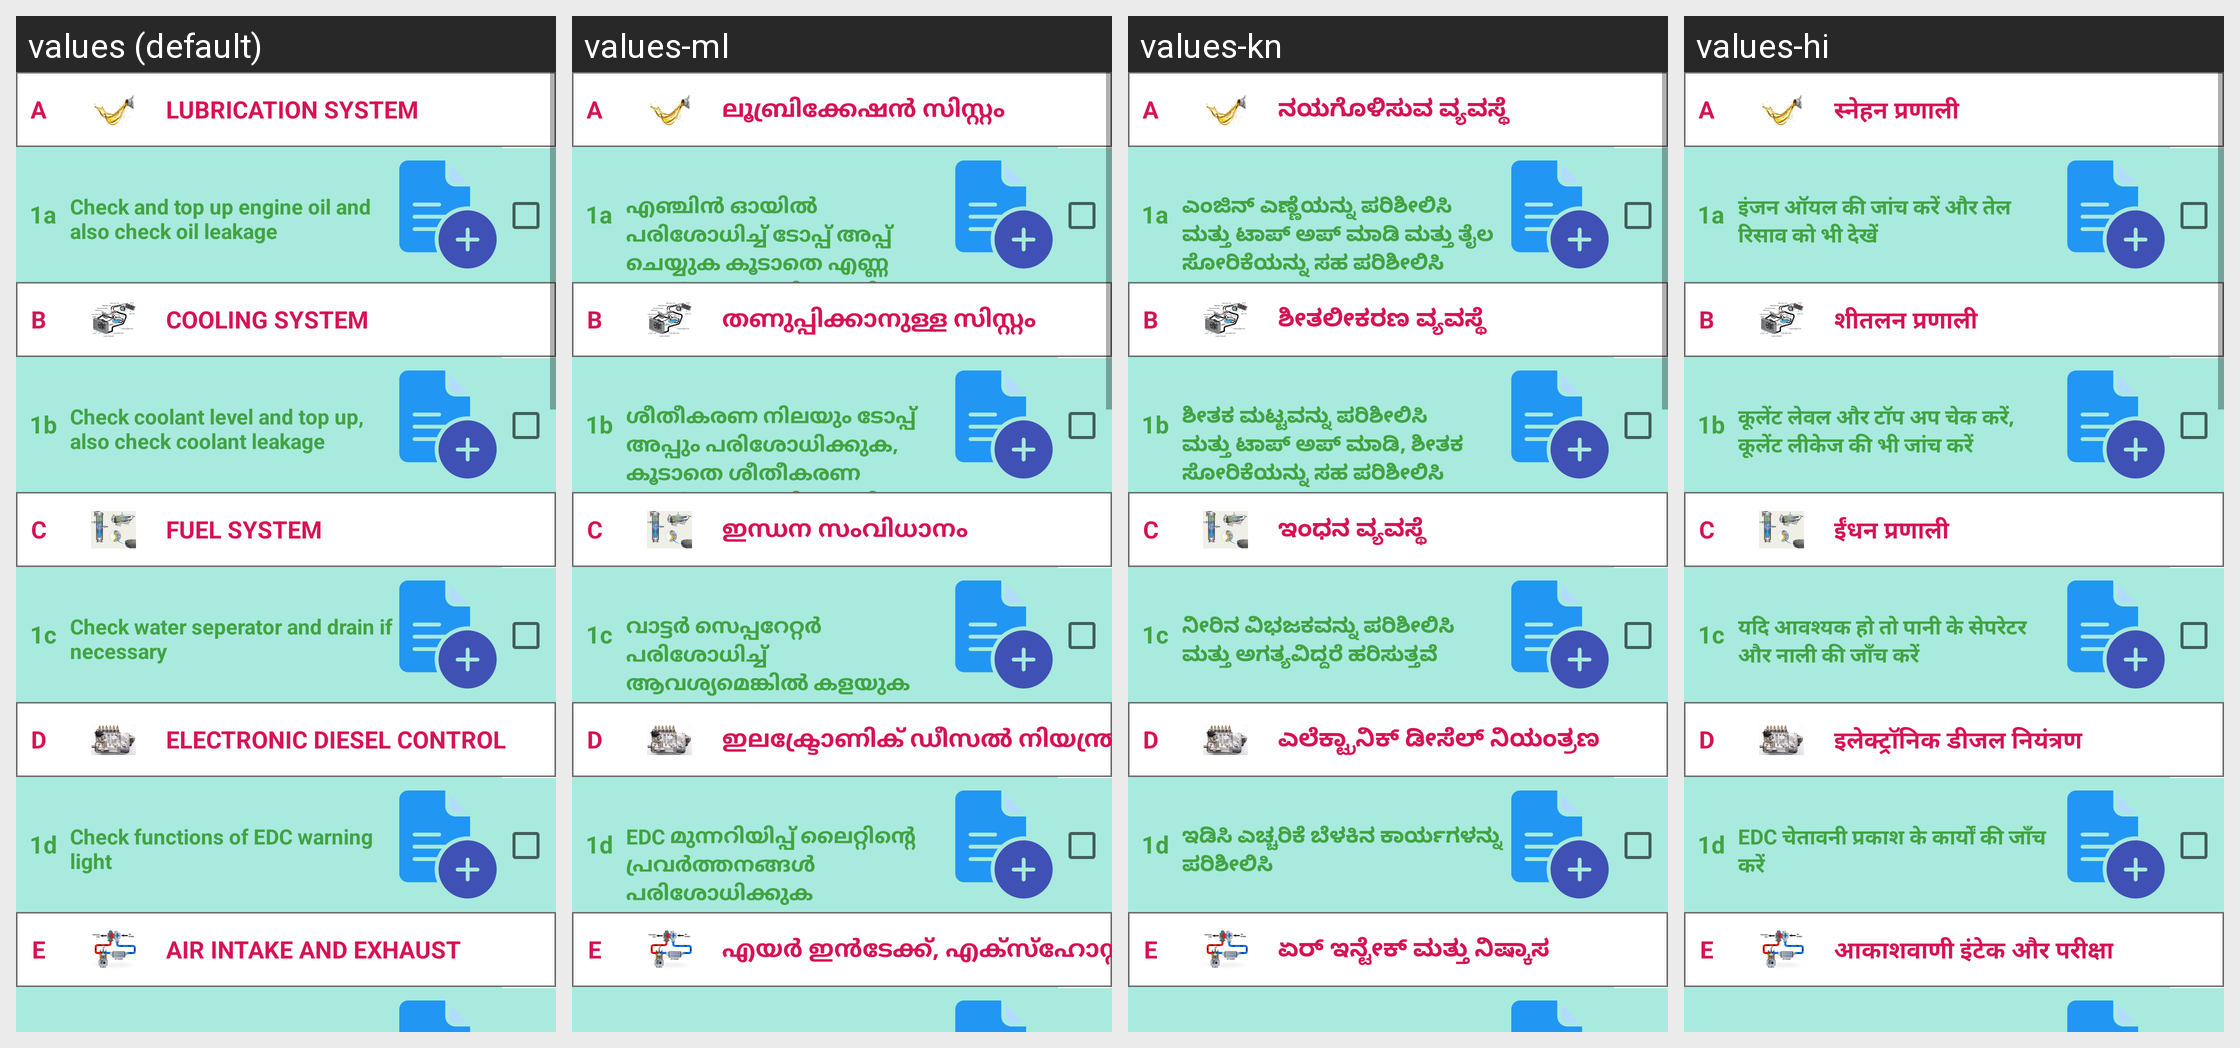

This grid shows one Android layout under several languages. Give, for every string resource on the screen, its name, the default text and each shown locale's text.
Android screen res/layout/activity_daily_checklist.xml rendered under 4 locales, left to right: values (default), values-ml, values-kn, values-hi. Device: Nexus 5 (rendered at 1080×1920; each locale shown at half size, 540×960, under a caption strip naming it); theme AppTheme.
Other locales in the repository, not shown: values-ta.
Strings drawn on this screen, with the default value and each locale's value (text and hints the layout hard-codes, and strings that could not be matched under every locale, appear in the picture but are not listed):

lubricationsystem
  values: LUBRICATION SYSTEM
  values-ml: ലൂബ്രിക്കേഷൻ സിസ്റ്റം
  values-kn: ನಯಗೊಳಿಸುವ ವ್ಯವಸ್ಥೆ
  values-hi: स्नेहन प्रणाली

lubricationdesc
  values: Check and top up engine oil and also check oil leakage
  values-ml: എഞ്ചിൻ ഓയിൽ പരിശോധിച്ച് ടോപ്പ് അപ്പ് ചെയ്യുക കൂടാതെ എണ്ണ ചോർച്ചയും പരിശോധിക്കുക
  values-kn: ಎಂಜಿನ್ ಎಣ್ಣೆಯನ್ನು ಪರಿಶೀಲಿಸಿ ಮತ್ತು ಟಾಪ್ ಅಪ್ ಮಾಡಿ ಮತ್ತು ತೈಲ ಸೋರಿಕೆಯನ್ನು ಸಹ ಪರಿಶೀಲಿಸಿ
  values-hi: इंजन ऑयल की जांच करें और तेल रिसाव को भी देखें

coolingsystem
  values: COOLING SYSTEM
  values-ml: തണുപ്പിക്കാനുള്ള സിസ്റ്റം
  values-kn: ಶೀತಲೀಕರಣ ವ್ಯವಸ್ಥೆ
  values-hi: शीतलन प्रणाली

coolingsystemdesc
  values: Check coolant level and top up, also check coolant leakage
  values-ml: ശീതീകരണ നിലയും ടോപ്പ് അപ്പും പരിശോധിക്കുക, കൂടാതെ ശീതീകരണ ചോർച്ചയും പരിശോധിക്കുക
  values-kn: ಶೀತಕ ಮಟ್ಟವನ್ನು ಪರಿಶೀಲಿಸಿ ಮತ್ತು ಟಾಪ್ ಅಪ್ ಮಾಡಿ, ಶೀತಕ ಸೋರಿಕೆಯನ್ನು ಸಹ ಪರಿಶೀಲಿಸಿ
  values-hi: कूलेंट लेवल और टॉप अप चेक करें, कूलेंट लीकेज की भी जांच करें

fuelsystem
  values: FUEL SYSTEM
  values-ml: ഇന്ധന സംവിധാനം
  values-kn: ಇಂಧನ ವ್ಯವಸ್ಥೆ
  values-hi: ईंधन प्रणाली

fuelsystemdesc
  values: Check water seperator and drain if necessary
  values-ml: വാട്ടർ സെപ്പറേറ്റർ പരിശോധിച്ച് ആവശ്യമെങ്കിൽ കളയുക
  values-kn: ನೀರಿನ ವಿಭಜಕವನ್ನು ಪರಿಶೀಲಿಸಿ ಮತ್ತು ಅಗತ್ಯವಿದ್ದರೆ ಹರಿಸುತ್ತವೆ
  values-hi: यदि आवश्यक हो तो पानी के सेपरेटर और नाली की जाँच करें

electronicdieselcontrol
  values: ELECTRONIC DIESEL CONTROL
  values-ml: ഇലക്ട്രോണിക് ഡീസൽ നിയന്ത്രണം
  values-kn: ಎಲೆಕ್ಟ್ರಾನಿಕ್ ಡೀಸೆಲ್ ನಿಯಂತ್ರಣ
  values-hi: इलेक्ट्रॉनिक डीजल नियंत्रण

electronicdieselcontroldesc
  values: Check functions of EDC warning light
  values-ml: EDC മുന്നറിയിപ്പ് ലൈറ്റിന്റെ പ്രവർത്തനങ്ങൾ പരിശോധിക്കുക
  values-kn: ಇಡಿಸಿ ಎಚ್ಚರಿಕೆ ಬೆಳಕಿನ ಕಾರ್ಯಗಳನ್ನು ಪರಿಶೀಲಿಸಿ
  values-hi: EDC चेतावनी प्रकाश के कार्यों की जाँच करें

airintake
  values: AIR INTAKE AND EXHAUST
  values-ml: എയർ ഇൻ‌ടേക്ക്, എക്‌സ്‌ഹോസ്റ്റ്
  values-kn: ಏರ್ ಇನ್ಟೇಕ್ ಮತ್ತು ನಿಷ್ಕಾಸ
  values-hi: आकाशवाणी इंटेक और परीक्षा
